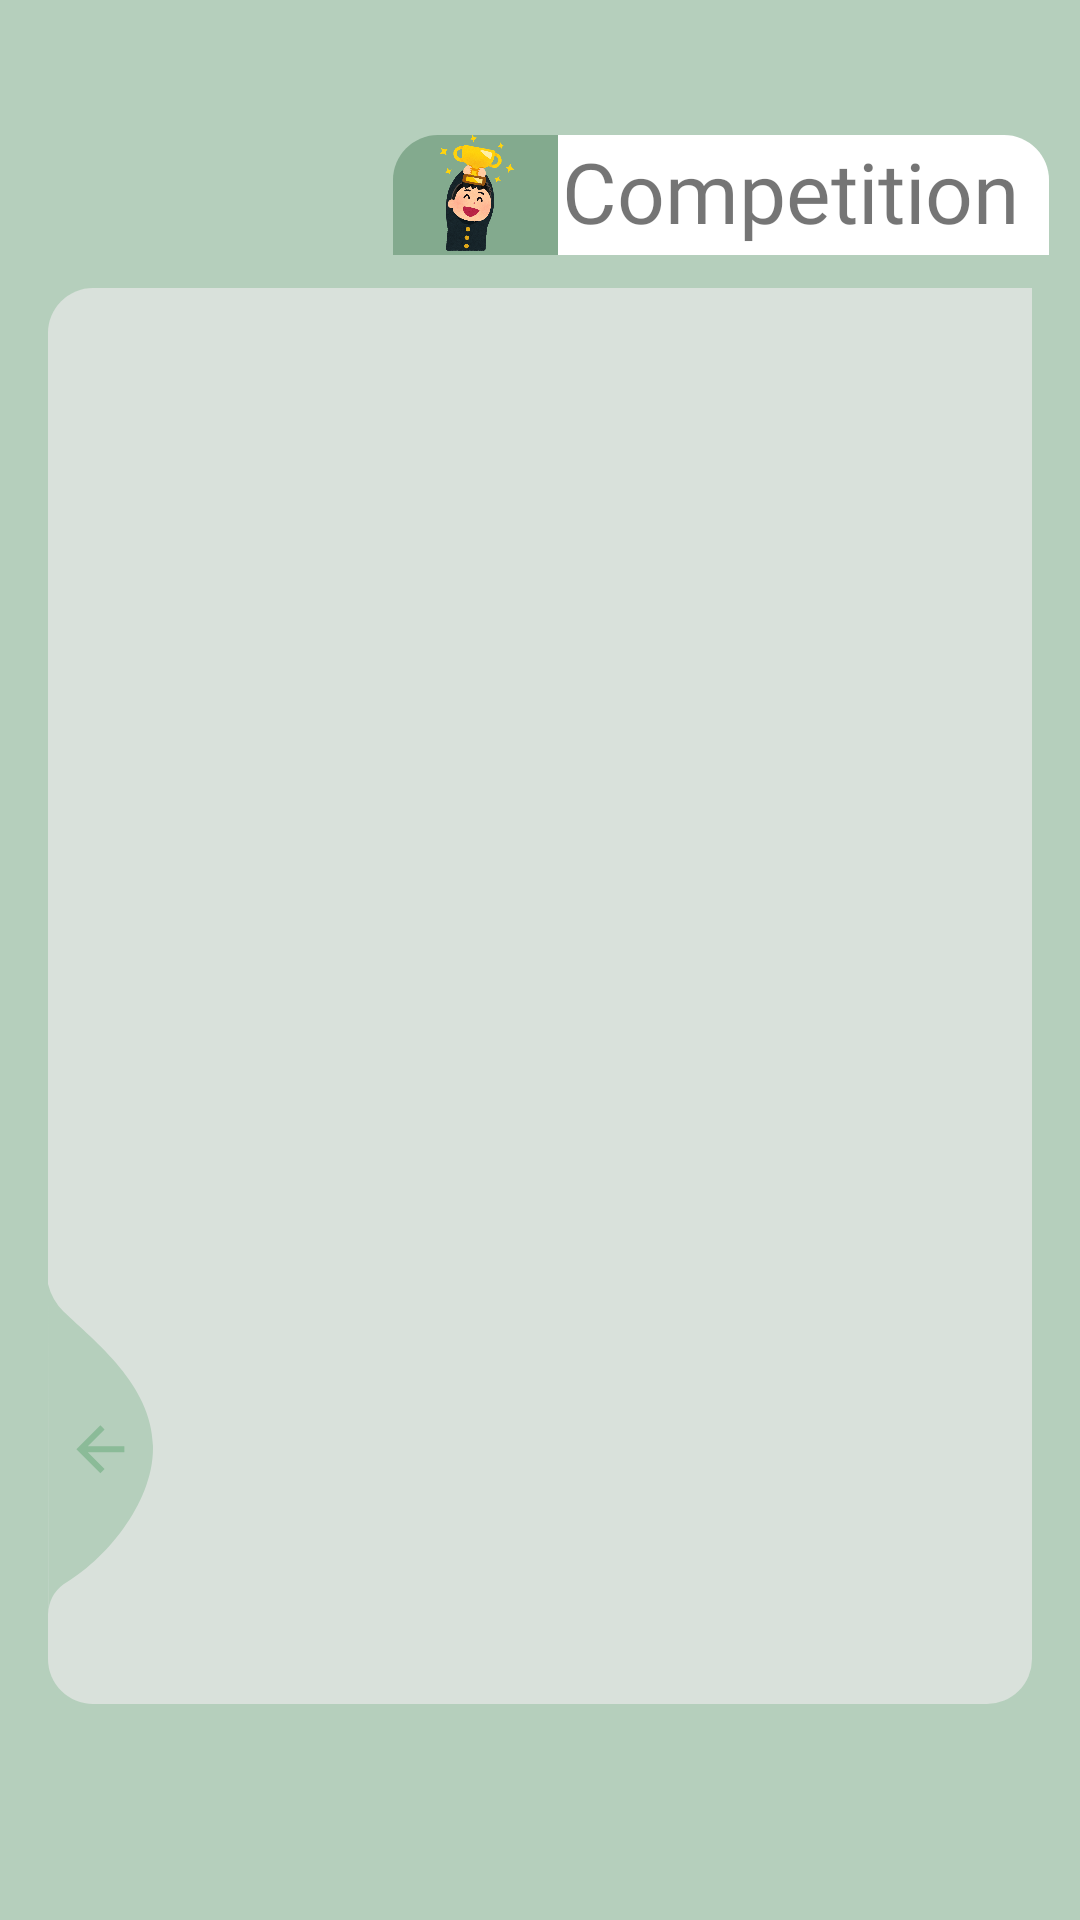

The Android layout XML behind this screen, and the referenced resources:
<!-- AndroidManifest.xml: application theme Theme.MyApplication2 -->
<!-- res/layout/activity_main30.xml -->
<?xml version="1.0" encoding="utf-8"?>

<androidx.constraintlayout.widget.ConstraintLayout xmlns:android="http://schemas.android.com/apk/res/android"
    xmlns:app="http://schemas.android.com/apk/res-auto"
    xmlns:tools="http://schemas.android.com/tools"
    android:layout_width="match_parent"
    android:layout_height="match_parent"
    android:background="@color/green"
    tools:context=".MainActivity30">

    <TextView
        android:id="@+id/schedule_textview2"
        android:layout_width="200dp"
        android:layout_height="40dp"
        android:background="@drawable/background_white"
        android:fontFamily="@font/ubuntu_medium"
        android:gravity="clip_vertical|right"
        android:paddingRight="10dp"
        android:text="@string/title_competition"
        android:textSize="28sp"
        app:layout_constraintBottom_toBottomOf="parent"
        app:layout_constraintEnd_toEndOf="parent"
        app:layout_constraintHorizontal_bias="0.936"
        app:layout_constraintStart_toStartOf="parent"
        app:layout_constraintTop_toTopOf="parent"
        app:layout_constraintVertical_bias="0.075" />

    <ImageView
        android:id="@+id/calendar_imageView2"
        android:layout_width="55dp"
        android:layout_height="40dp"
        android:background="@drawable/background_darkgreen"
        app:layout_constraintBottom_toBottomOf="parent"
        app:layout_constraintEnd_toEndOf="parent"
        app:layout_constraintHorizontal_bias="0.43"
        app:layout_constraintStart_toStartOf="parent"
        app:layout_constraintTop_toTopOf="parent"
        app:layout_constraintVertical_bias="0.075"
        app:srcCompat="@drawable/competition" />

    <androidx.constraintlayout.widget.ConstraintLayout
        android:id="@+id/constraintLayout"
        android:layout_width="match_parent"
        android:layout_height="match_parent"
        android:layout_marginStart="16dp"
        android:layout_marginLeft="16dp"
        android:layout_marginTop="96dp"
        android:layout_marginEnd="16dp"
        android:layout_marginRight="16dp"
        android:layout_marginBottom="72dp"
        android:background="@drawable/background_green"
        app:layout_constraintBottom_toBottomOf="parent"
        app:layout_constraintEnd_toEndOf="parent"
        app:layout_constraintStart_toStartOf="parent"
        app:layout_constraintTop_toTopOf="parent">

        <androidx.recyclerview.widget.RecyclerView
            android:id="@+id/recyclerViewChat"
            android:layout_width="match_parent"
            android:layout_height="match_parent"
            app:layout_constraintBottom_toBottomOf="parent"
            app:layout_constraintEnd_toEndOf="parent"
            app:layout_constraintStart_toStartOf="parent"
            app:layout_constraintTop_toTopOf="parent">

        </androidx.recyclerview.widget.RecyclerView>

        <ImageView
            android:id="@+id/login8"
            android:layout_width="wrap_content"
            android:layout_height="wrap_content"
            android:layout_alignParentLeft="true"
            android:layout_alignParentBottom="true"
            android:layout_marginBottom="30dp"
            android:adjustViewBounds="false"
            android:src="@drawable/ic_back_img"
            app:layout_constraintBottom_toBottomOf="parent"
            app:layout_constraintStart_toStartOf="parent"></ImageView>
    </androidx.constraintlayout.widget.ConstraintLayout>

</androidx.constraintlayout.widget.ConstraintLayout>
<!-- resources referenced by this layout -->
<resources>
  <color name="green">#B5CFBC</color>
  <!-- drawable background_darkgreen (drawable-v24) -->
  <?xml version="1.0" encoding="utf-8"?>
  <selector xmlns:android="http://schemas.android.com/apk/res/android">
      <item>
          <shape android:shape="rectangle">
              <solid android:color="#83AA8E"/>
              <corners android:topLeftRadius="15dp"
                  android:topRightRadius="0dp"/>
  
          </shape>
      </item>
  </selector>
  <!-- drawable background_green (drawable-v24) -->
  <?xml version="1.0" encoding="utf-8"?>
  <selector xmlns:android="http://schemas.android.com/apk/res/android">
      <item>
          <shape android:shape="rectangle">
              <solid android:color="@color/green_"/>
              <corners android:topLeftRadius="15dp"
                  android:topRightRadius="0dp"
                  android:bottomLeftRadius="15dp"
                  android:bottomRightRadius="15dp"/>
          </shape>
      </item>
  </selector>
  <!-- drawable background_white (drawable-v24) -->
  <?xml version="1.0" encoding="utf-8"?>
  <selector xmlns:android="http://schemas.android.com/apk/res/android">
      <item>
          <shape android:shape="rectangle">
              <solid android:color="@color/white"/>
              <corners android:topLeftRadius="15dp"
                  android:topRightRadius="15dp"/>
  
          </shape>
      </item>
  </selector>
  <!-- drawable competition: png bitmap (drawable-v24, 270444 bytes) -->
  <!-- drawable ic_back_img (drawable-v24) -->
  <vector xmlns:android="http://schemas.android.com/apk/res/android"
          android:width="35dp"
          android:height="110dp"
          android:viewportWidth="35.022"
          android:viewportHeight="110.257">
      <path
          android:pathData="M-0,-0l0.08,110.26a12.8,12.8 93.91,0 1,5.1 -9.92c13.56,-7.81 30.32,-27.17 29.83,-46.33 -0.52,-20.39 -19.37,-34.74 -29.83,-44.79A19.61,19.61 60.14,0 1,-0 -0Z"
          android:fillColor="@color/green"/>
      <path
          android:pathData="M25.47,54.19L13.27,54.19l5.6,-5.6L17.47,47.19 9.47,55.19l8,8 1.4,-1.4L13.27,56.19L25.47,56.19Z"
          android:fillColor="@color/green_200"/>
  </vector>
  <string name="title_competition">Competition</string>
  <style name="Theme.MyApplication2" parent="Theme.MaterialComponents.DayNight.DarkActionBar">
          
          <item name="colorPrimary">@color/green_200</item>
          <item name="colorPrimaryVariant">@color/green_200</item>
          <item name="colorOnPrimary">#ffffff</item>
          
          <item name="colorSecondary">#92BD94</item>
          <item name="colorSecondaryVariant">@color/teal_700</item>
          <item name="colorOnSecondary">@color/black</item>
  
          
          <item name="android:statusBarColor" tools:targetApi="l">?attr/colorSecondaryVariant</item>
          
      </style>
  <color name="green_">#D9E1DB</color>
  <color name="white">#FFFFFF</color>
  <color name="green_200">#8bbb98</color>
  <color name="teal_700">#FF018786</color>
  <color name="black">#FF000000</color>
</resources>
